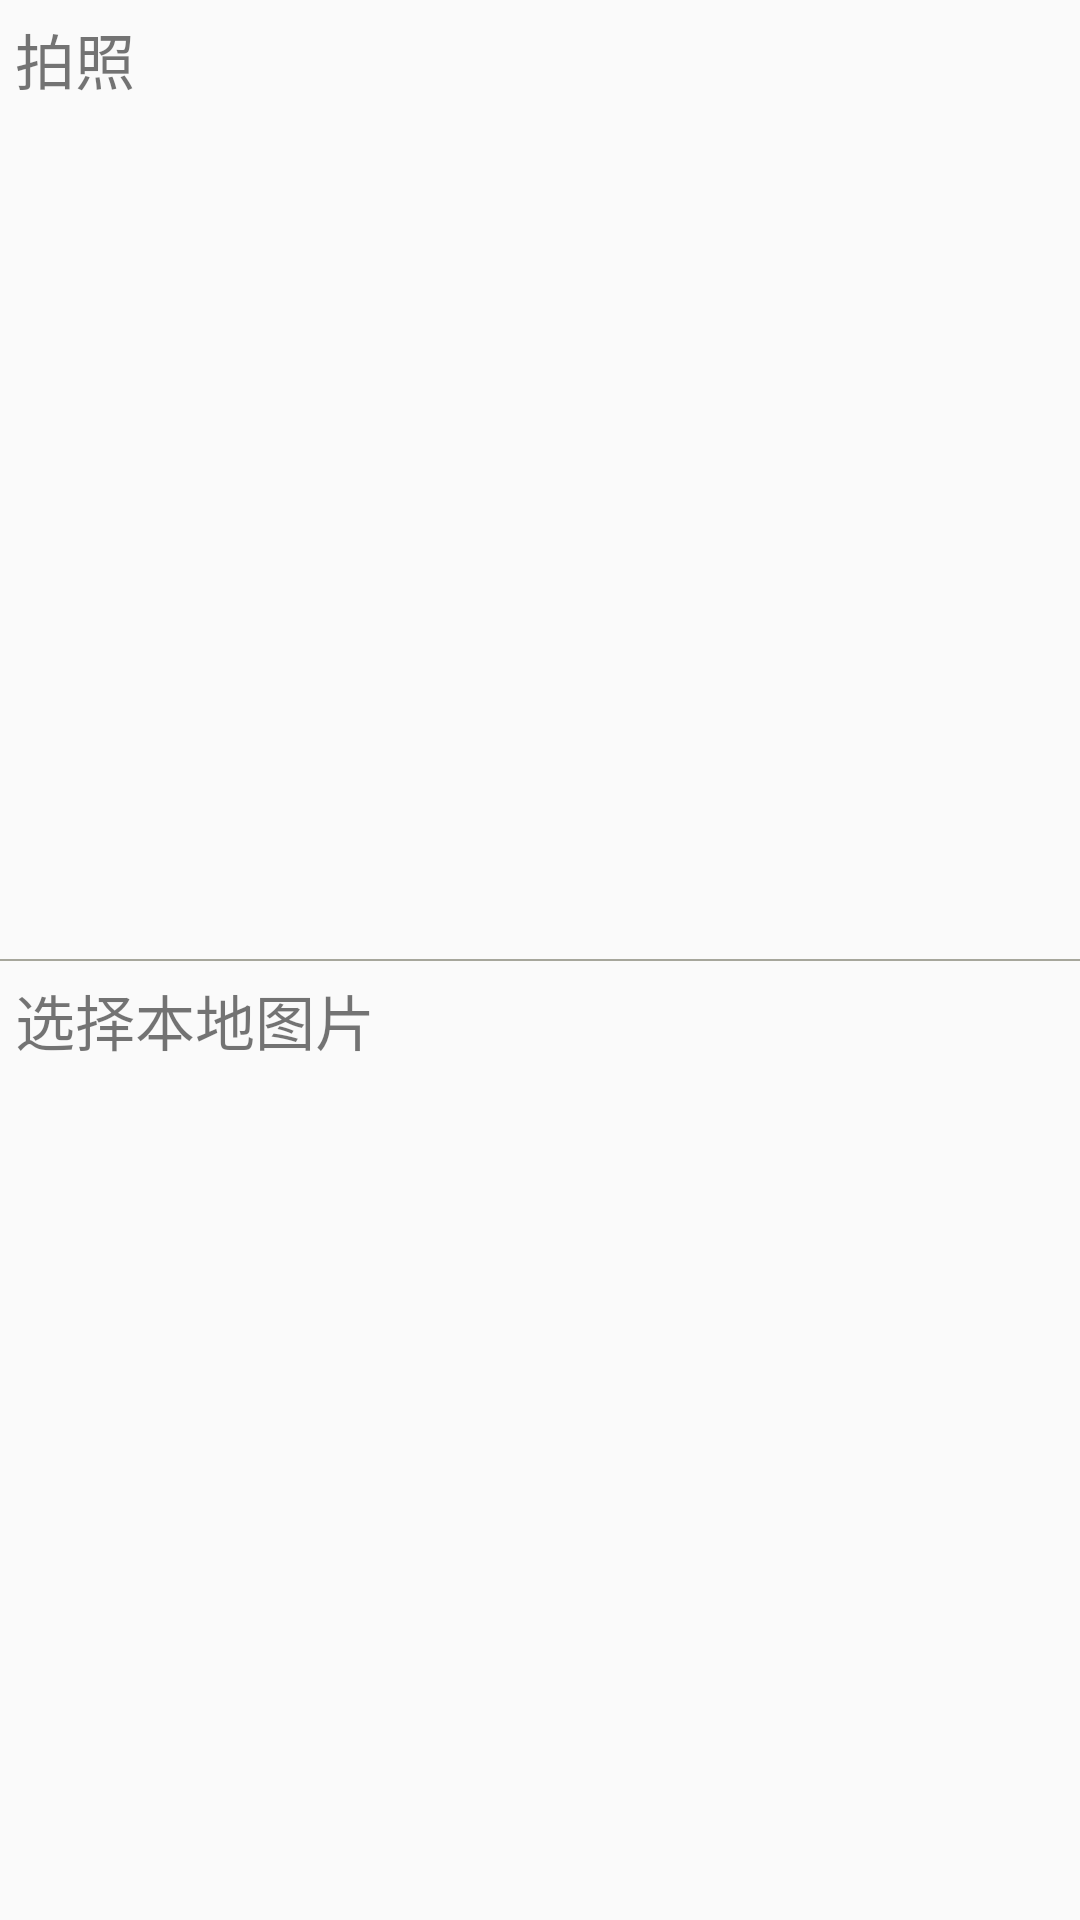

This screen was rendered from an Android layout file. Write that file and the resources it references.
<!-- AndroidManifest.xml: application theme AppTheme -->
<!-- res/layout/editpage_alertdialog.xml -->
<?xml version="1.0" encoding="utf-8"?>
<LinearLayout xmlns:android="http://schemas.android.com/apk/res/android"
    android:layout_width="match_parent"
    android:layout_height="wrap_content"
    android:orientation="vertical"
    >

    <TextView
        android:padding="5dp"
        android:textSize="20sp"
        android:text="拍照"
        android:layout_width="wrap_content"
        android:layout_height="wrap_content"
        android:id="@+id/textCamera"
        android:layout_weight="1" />
    <View
        android:background="@color/colorGray"
        android:layout_width="match_parent"
        android:layout_height="0.5dp"></View>
    <TextView
        android:padding="5dp"
        android:textSize="20sp"
        android:text="选择本地图片"
        android:layout_width="wrap_content"
        android:layout_height="wrap_content"
        android:id="@+id/textchoosePic"
        android:layout_weight="1" />
</LinearLayout>
<!-- resources referenced by this layout -->
<resources>
  <color name="colorGray">#a6a69b</color>
  <style name="AppTheme" parent="Theme.AppCompat.Light.NoActionBar">
          
          <item name="colorPrimary">@color/colorPrimary</item>
          <item name="colorPrimaryDark">@color/colorPrimaryDark</item>
          <item name="colorAccent">@color/colorAccent</item>
      </style>
  <color name="colorPrimary">#3F51B5</color>
  <color name="colorPrimaryDark">#303F9F</color>
  <color name="colorAccent">#fce810</color>
</resources>
